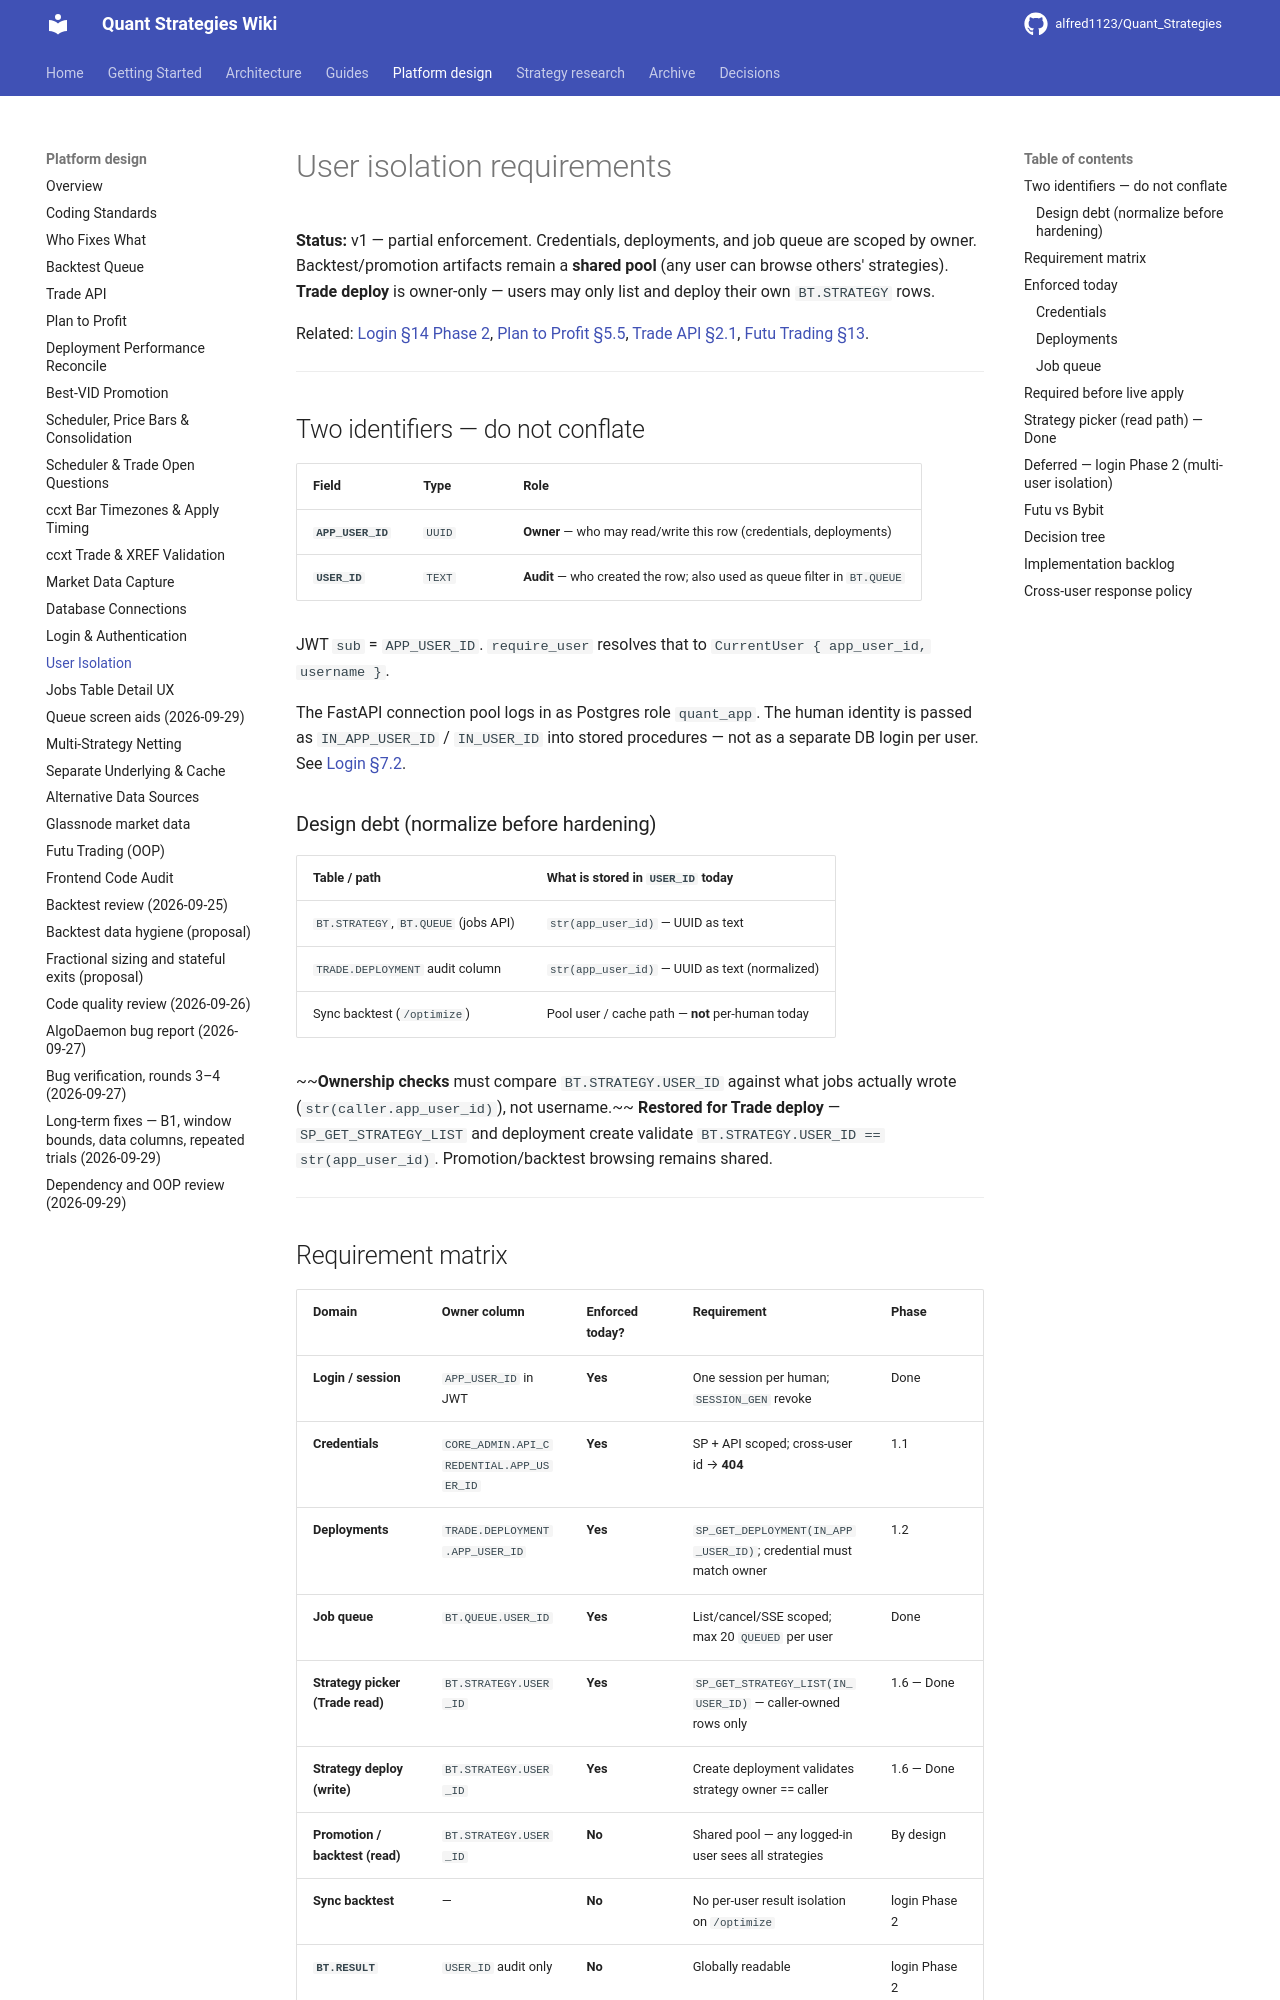

repository: alfred1123/Quant_Strategies · page: design/user-isolation/index.html · generator: mkdocs

# User isolation requirements

**Status:** v1 — partial enforcement. Credentials, deployments, and job queue are scoped by owner. Backtest/promotion artifacts remain a **shared pool** (any user can browse others' strategies). **Trade deploy** is owner-only — users may only list and deploy their own `BT.STRATEGY` rows.

Related: [Login §14 Phase 2](login.md#14-phased-plan), [Plan to Profit §5.5](plan-to-profit.md#55-auth-security-guardrails), [Trade API §2.1](trade-api.md#21-strategy-catalog-phase-16), [Futu Trading §13](futu-trading.md#13-broker-strategy-when-to-scale-futu).

---

## Two identifiers — do not conflate

| Field | Type | Role |
|-------|------|------|
| **`APP_USER_ID`** | `UUID` | **Owner** — who may read/write this row (credentials, deployments) |
| **`USER_ID`** | `TEXT` | **Audit** — who created the row; also used as queue filter in `BT.QUEUE` |

JWT `sub` = `APP_USER_ID`. `require_user` resolves that to `CurrentUser { app_user_id, username }`.

The FastAPI connection pool logs in as Postgres role `quant_app`. The human identity is passed as `IN_APP_USER_ID` / `IN_USER_ID` into stored procedures — not as a separate DB login per user. See [Login §7.2](login.md#72-postgres-roles-vs-application-users-two-identity-layers).

### Design debt (normalize before hardening)

| Table / path | What is stored in `USER_ID` today |
|--------------|-------------------------------------|
| `BT.STRATEGY`, `BT.QUEUE` (jobs API) | `str(app_user_id)` — UUID as text |
| `TRADE.DEPLOYMENT` audit column | `str(app_user_id)` — UUID as text (normalized) |
| Sync backtest (`/optimize`) | Pool user / cache path — **not** per-human today |

~~**Ownership checks** must compare `BT.STRATEGY.USER_ID` against what jobs actually wrote (`str(caller.app_user_id)`), not username.~~ **Restored for Trade deploy** — `SP_GET_STRATEGY_LIST` and deployment create validate `BT.STRATEGY.USER_ID == str(app_user_id)`. Promotion/backtest browsing remains shared.

---
